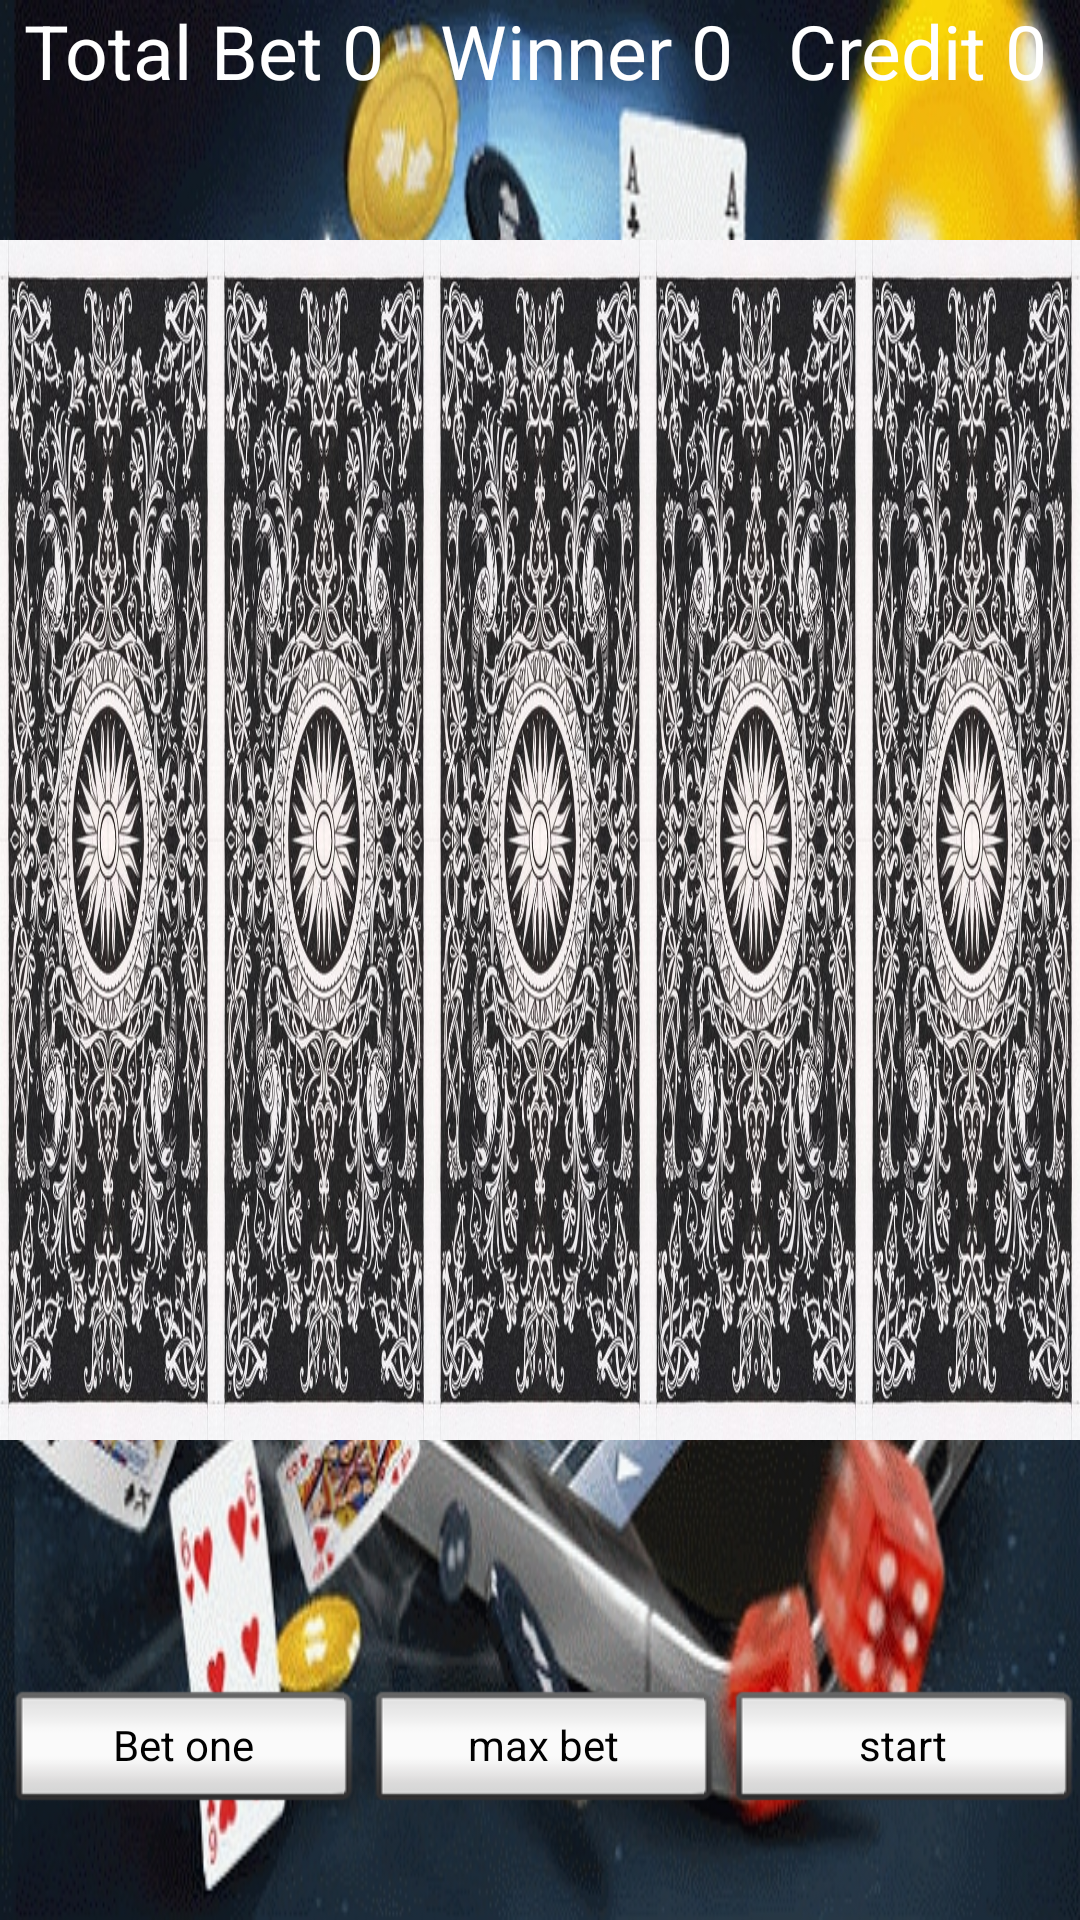

Reconstruct the res/layout file that produces this screen, plus the resources it refers to.
<!-- AndroidManifest.xml: application theme AppTheme -->
<!-- res/layout/activity_main.xml -->
<?xml version="1.0" encoding="utf-8"?>

<LinearLayout xmlns:android="http://schemas.android.com/apk/res/android"
    xmlns:app="http://schemas.android.com/apk/res-auto"
    xmlns:tools="http://schemas.android.com/tools"
    android:layout_width="match_parent"
    android:layout_height="match_parent"
    android:background="@drawable/casino"
    android:orientation="vertical"
    tools:context=".MainActivity">

    <LinearLayout
        android:layout_width="match_parent"
        android:layout_height="0dp"
        android:layout_weight="1"
        android:orientation="horizontal">

        <TextView
            android:id="@+id/total"
            style="@android:style/Widget.DeviceDefault.TextView.SpinnerItem"
            android:layout_width="wrap_content"
            android:layout_height="wrap_content"
            android:layout_weight="1"
            android:onClick="onClickTextBet"
            android:text="Total Bet 0"
            android:textColor="@android:color/white"
            android:textSize="25sp" />

        <TextView
            android:id="@+id/winer"
            style="@android:style/Widget.DeviceDefault.TextView.SpinnerItem"
            android:layout_width="wrap_content"
            android:layout_height="wrap_content"
            android:layout_weight="1"
            android:onClick="onClickWinner"
            android:text="Winner 0"
            android:textColor="@android:color/white"
            android:textSize="25sp" />

        <TextView
            android:id="@+id/credit"
            style="@android:style/Widget.DeviceDefault.TextView.SpinnerItem"
            android:layout_width="wrap_content"
            android:layout_height="wrap_content"
            android:layout_weight="1"
            android:onClick="onClickCredit"
            android:text="Credit 0"
            android:textColor="@android:color/white"
            android:textSize="25sp" />
    </LinearLayout>

    <LinearLayout
        android:layout_width="match_parent"
        android:layout_height="0dp"
        android:layout_weight="5"
        android:orientation="horizontal">

        <ImageButton
            android:id="@+id/card1"
            android:layout_width="match_parent"
            android:layout_height="match_parent"
            android:layout_weight="1"
            android:background="@drawable/rubashka"
            android:onClick="onClickC1" />

        <ImageButton
            android:id="@+id/card2"
            android:layout_width="match_parent"
            android:layout_height="match_parent"
            android:layout_weight="1"
            android:background="@drawable/rubashka"
            android:onClick="onClickC2" />

        <ImageButton
            android:id="@+id/card3"
            android:layout_width="match_parent"
            android:layout_height="match_parent"
            android:layout_weight="1"
            android:background="@drawable/rubashka"
            android:onClick="onClickC3" />

        <ImageButton
            android:id="@+id/card4"
            android:layout_width="match_parent"
            android:layout_height="match_parent"
            android:layout_weight="1"
            android:background="@drawable/rubashka"
            android:onClick="onClickC4" />

        <ImageButton
            android:id="@+id/card5"
            android:layout_width="match_parent"
            android:layout_height="match_parent"
            android:layout_weight="1"
            android:background="@drawable/rubashka"
            android:onClick="onClickC5" />
    </LinearLayout>

    <LinearLayout
        android:layout_width="match_parent"
        android:layout_height="0dp"
        android:layout_weight="1"
        android:orientation="horizontal">

        <Button
            android:id="@+id/select1"
            style="@android:style/Widget.Button.Inset"
            android:layout_width="wrap_content"
            android:layout_height="wrap_content"
            android:layout_weight="1"
            android:onClick="onClickSel1"
            android:text="Select1"
            android:visibility="invisible" />

        <Button
            android:id="@+id/select2"
            style="@android:style/Widget.Button.Inset"
            android:layout_width="wrap_content"
            android:layout_height="wrap_content"
            android:layout_weight="1"
            android:onClick="onClickSel2"
            android:text="Select2"
            android:visibility="invisible" />

        <Button
            android:id="@+id/select3"
            style="@android:style/Widget.Button.Inset"
            android:layout_width="wrap_content"
            android:layout_height="wrap_content"
            android:layout_weight="1"
            android:onClick="onClickSel3"
            android:text="Select3"
            android:visibility="invisible" />

        <Button
            android:id="@+id/select4"
            style="@android:style/Widget.Button.Inset"
            android:layout_width="wrap_content"
            android:layout_height="wrap_content"
            android:layout_weight="1"
            android:onClick="onClickSel4"
            android:text="Select4"
            android:visibility="invisible" />

        <Button
            android:id="@+id/select5"
            style="@android:style/Widget.Button.Inset"
            android:layout_width="wrap_content"
            android:layout_height="wrap_content"
            android:layout_weight="1"
            android:onClick="onClickSel5"
            android:text="Select5"
            android:visibility="invisible" />
    </LinearLayout>

    <LinearLayout
        android:layout_width="match_parent"
        android:layout_height="0dp"
        android:layout_weight="1"
        android:orientation="horizontal">

        <Button
            android:id="@+id/betOne"
            style="@android:style/Widget.Button.Inset"
            android:layout_width="wrap_content"
            android:layout_height="wrap_content"
            android:layout_weight="1"
            android:onClick="onClickBetOne"
            android:text="Bet one" />

        <Button
            android:id="@+id/betMax"
            style="@android:style/Widget.Button.Inset"
            android:layout_width="wrap_content"
            android:layout_height="wrap_content"
            android:layout_weight="1"
            android:onClick="onClickMaxBet"
            android:text="max bet" />

        <Button
            android:id="@+id/start"
            style="@android:style/Widget.Button.Inset"
            android:layout_width="wrap_content"
            android:layout_height="wrap_content"
            android:layout_weight="1"
            android:onClick="onClickStart"
            android:text="start" />
    </LinearLayout>
</LinearLayout>
<!-- resources referenced by this layout -->
<resources>
  <!-- drawable casino: jpg bitmap (drawable, 294436 bytes) -->
  <!-- drawable rubashka: jpg bitmap (drawable, 118574 bytes) -->
  <style name="AppTheme" parent="Theme.AppCompat.DayNight.NoActionBar">
          
          <item name="colorPrimary">@color/colorPrimary</item>
          <item name="colorPrimaryDark">@color/colorPrimaryDark</item>
          <item name="colorAccent">@color/colorAccent</item>
          <item name="android:windowFullscreen">true</item>
          <item name="android:windowContentOverlay">@null</item>
          <item name="android:windowNoTitle">true</item>
      </style>
  <!-- not gathered from this repository: default colours our renderer supplied (Android Studio template values) -->
  <color name="colorPrimary">#FF6200EE</color>
  <color name="colorPrimaryDark">#FF3700B3</color>
  <color name="colorAccent">#FF03DAC5</color>
</resources>
